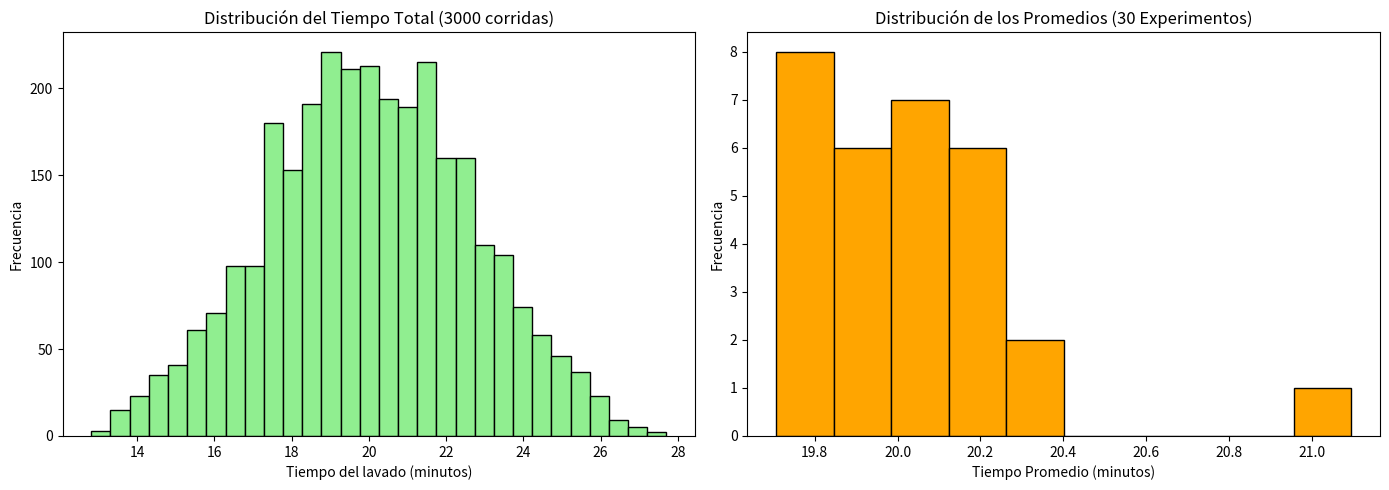

Recreate this plot in Python.
import numpy as np
import matplotlib.pyplot as plt

# Parámetros de la simulación
num_experimentos = 30
corridas_por_exp = 100
total_corridas = num_experimentos * corridas_por_exp
z = 2.57  # Valor Z para 99% de confianza

# Variables para almacenar resultados
tiempos_totales = []            # Guardará los tiempos de las 3000 corridas
promedios_experimentos = []     # Guardará los 30 promedios
cont_critico_sup = 0
cont_critico_med = 0
cont_critico_inf = 0

# Bucle principal: 30 experimentos
for i in range(num_experimentos):
    tiempos_exp_actual = []
    
    # Bucle interno: 100 corridas por cada experimento
    for j in range(corridas_por_exp):
        
        # 1. Generación de tiempos para el Acceso Superior (Alfombras)
        A = np.random.uniform(1, 5)  # Retirar alfombras
        B = np.random.uniform(1, 3)  # Aplicar detergente
        C = np.random.uniform(1, 3)  # Enjuagar alfombras
        t_sup = A + B + C
        
        # 2. Generación de tiempos para el Acceso Medio (Exterior del vehículo)
        D = np.random.uniform(1, 6)   # Mojar vehículo
        E = np.random.uniform(6, 12)  # Aplicar detergente
        F = np.random.uniform(5, 10)  # Enjuagar vehículo
        t_med = D + E + F
        
        # 3. Generación de tiempos para el Acceso Inferior (Interior)
        G = np.random.uniform(10, 15) # Aspirar interiores
        t_inf = G
        
        # El tiempo total del proyecto es el máximo de las tres rutas (todas ocurren en paralelo)
        t_total = max(t_sup, t_med, t_inf)
        tiempos_exp_actual.append(t_total)
        tiempos_totales.append(t_total)
        
        # Evaluar qué acceso fue el crítico (cuál determinó el fin del lavado)
        if t_total == t_sup:
            cont_critico_sup += 1
        elif t_total == t_med:
            cont_critico_med += 1
        else:
            cont_critico_inf += 1
            
    # Promedio del experimento actual
    promedios_experimentos.append(np.mean(tiempos_exp_actual))

# Cálculos Estadísticos: Tiempo promedio de finalización y el IC (99%)
promedio_general = np.mean(promedios_experimentos)
desviacion_estandar = np.std(promedios_experimentos, ddof=1) 
error_estandar = desviacion_estandar / np.sqrt(num_experimentos)
limite_inf = promedio_general - (z * error_estandar)
limite_sup = promedio_general + (z * error_estandar)

# --- IMPRESIÓN DE RESULTADOS ---
print("--- Resultados de la Simulación del Lavadero---")
print(f"1. Tiempo Promedio de Finalización: {promedio_general:.2f} minutos")
print(f"   Intervalo de Confianza (99%): [{limite_inf:.2f} , {limite_sup:.2f}] minutos\n")

print("2. Porcentaje de Criticidad de cada acceso (sobre 3000 corridas):")
print(f"   Acceso Superior: {(cont_critico_sup / total_corridas) * 100:.2f}%")
print(f"   Acceso Medio:    {(cont_critico_med / total_corridas) * 100:.2f}%")
print(f"   Acceso Inferior: {(cont_critico_inf / total_corridas) * 100:.2f}%\n")

# --- GRÁFICOS ---
plt.figure(figsize=(14, 5))

# Histograma de las 3000 corridas
plt.subplot(1, 2, 1)
plt.hist(tiempos_totales, bins=30, color='lightgreen', edgecolor='black')
plt.title('Distribución del Tiempo Total (3000 corridas)')
plt.xlabel('Tiempo del lavado (minutos)')
plt.ylabel('Frecuencia')

# Histograma de los 30 promedios
plt.subplot(1, 2, 2)
plt.hist(promedios_experimentos, bins=10, color='orange', edgecolor='black')
plt.title('Distribución de los Promedios (30 Experimentos)')
plt.xlabel('Tiempo Promedio (minutos)')
plt.ylabel('Frecuencia')

plt.tight_layout()
plt.show()
